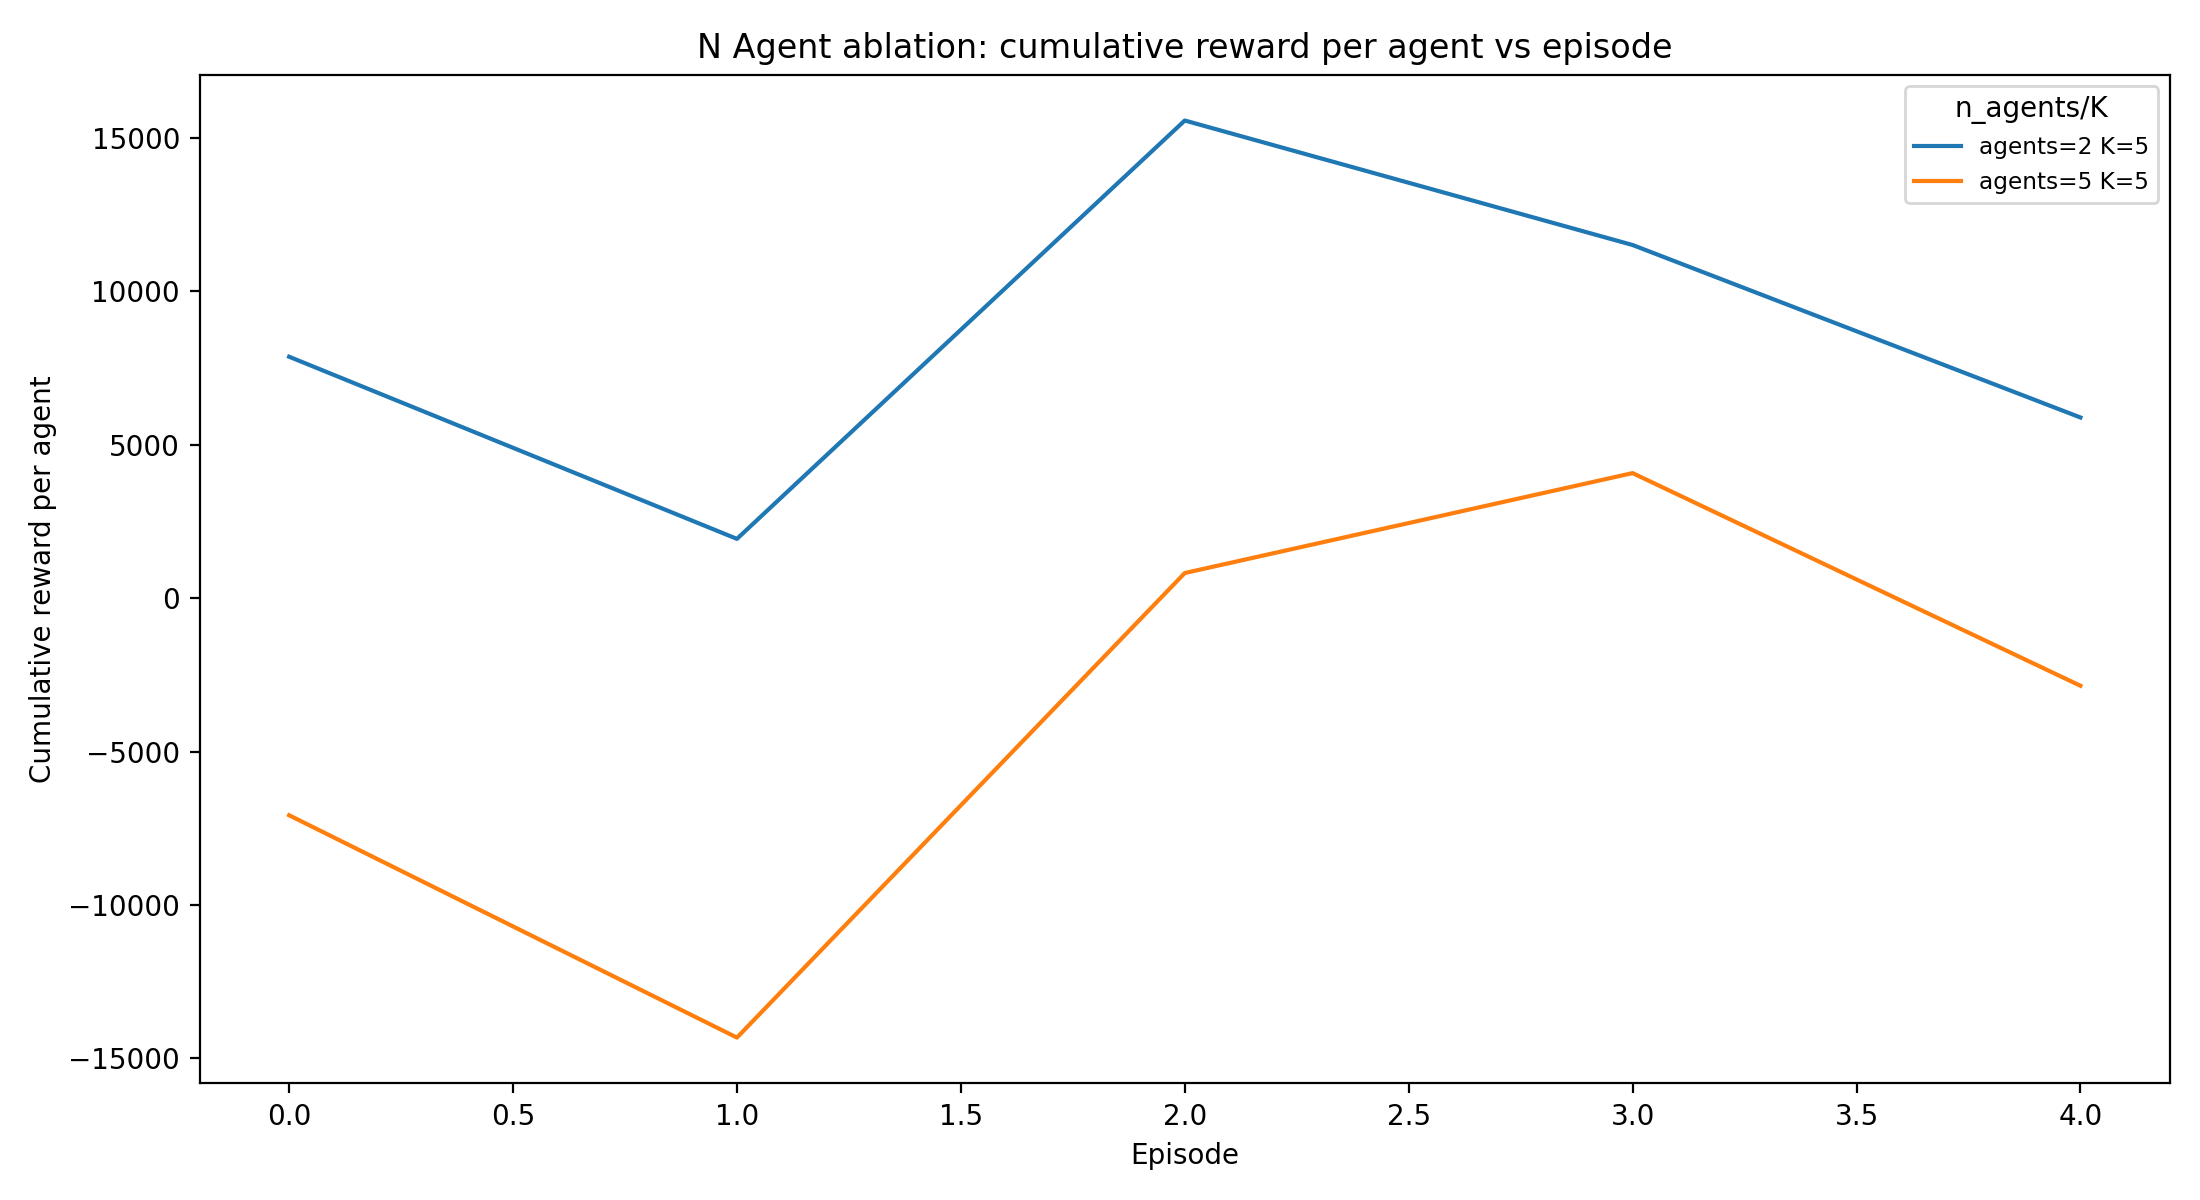

Data behind this chart, as committed beside it:
seed, warm_start_q, episode, cumulative_reward, freeze_k, n_agents, cumulative_reward_per_agent
0, True, 0, 15744, 5, 2, 7872
0, True, 1, 3868, 5, 2, 1934
0, True, 2, 31144, 5, 2, 15572
0, True, 3, 23027, 5, 2, 11514
0, True, 4, 11783, 5, 2, 5891
0, True, 0, -35380, 5, 5, -7076
0, True, 1, -71621, 5, 5, -14324
0, True, 2, 4103, 5, 5, 820.7
0, True, 3, 20391, 5, 5, 4078
0, True, 4, -14274, 5, 5, -2855
